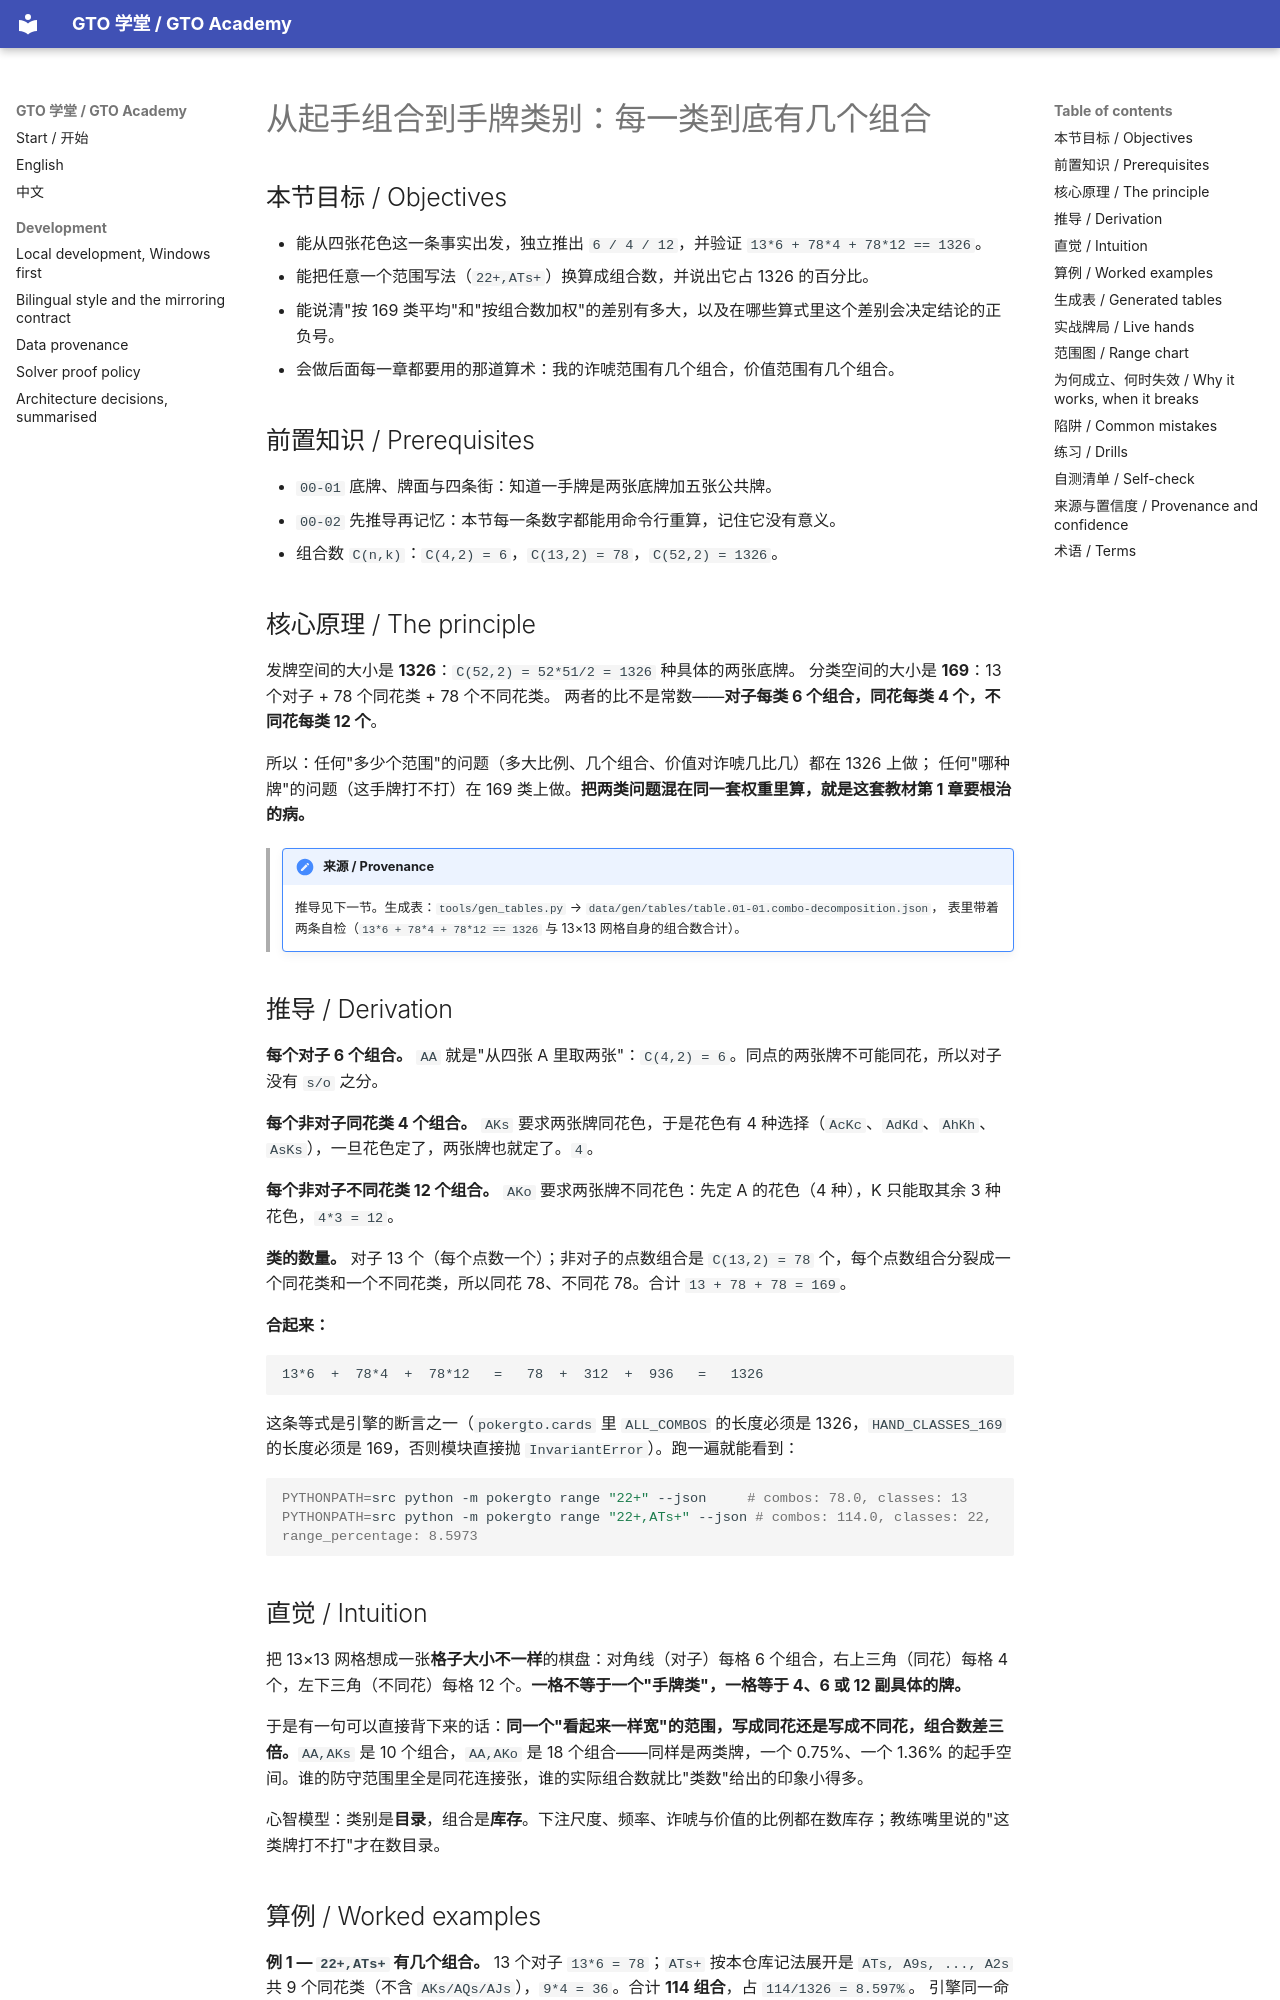

repository: RolandHuang17/texaspokerlearning · page: zh/01-combinatorics-equity/combos-from-1326-to-169/index.html · generator: mkdocs

# 从起手组合到手牌类别：每一类到底有几个组合

<!-- hands: 2 -->
<!-- terms: combos, hand-class, suited, offsuit, pocket-pair, hole-cards, range, grid-13x13, capacity, bluff-to-value-ratio, blocker -->

## 本节目标 / Objectives

- 能从四张花色这一条事实出发，独立推出 `6 / 4 / 12`，并验证 `13*6 + 78*4 + 78*12 == 1326`。
- 能把任意一个范围写法（`22+,ATs+`）换算成组合数，并说出它占 1326 的百分比。
- 能说清"按 169 类平均"和"按组合数加权"的差别有多大，以及在哪些算式里这个差别会决定结论的正负号。
- 会做后面每一章都要用的那道算术：我的诈唬范围有几个组合，价值范围有几个组合。

## 前置知识 / Prerequisites

- `00-01` 底牌、牌面与四条街：知道一手牌是两张底牌加五张公共牌。
- `00-02` 先推导再记忆：本节每一条数字都能用命令行重算，记住它没有意义。
- 组合数 `C(n,k)`：`C(4,2) = 6`，`C(13,2) = 78`，`C(52,2) = 1326`。

## 核心原理 / The principle

发牌空间的大小是 **1326**：`C(52,2) = 52*51/2 = 1326` 种具体的两张底牌。
分类空间的大小是 **169**：13 个对子 + 78 个同花类 + 78 个不同花类。
两者的比不是常数——**对子每类 6 个组合，同花每类 4 个，不同花每类 12 个**。

所以：任何"多少个范围"的问题（多大比例、几个组合、价值对诈唬几比几）都在 1326 上做；
任何"哪种牌"的问题（这手牌打不打）在 169 类上做。**把两类问题混在同一套权重里算，就是这套教材第 1 章要根治的病。**

<!-- provenance: kind=derived verified=true -->
> !!! note "来源 / Provenance"
>     推导见下一节。生成表：`tools/gen_tables.py` → `data/gen/tables/table.01-01.combo-decomposition.json`，
>     表里带着两条自检（`13*6 + 78*4 + 78*12 == 1326` 与 13×13 网格自身的组合数合计）。

## 推导 / Derivation

**每个对子 6 个组合。** `AA` 就是"从四张 A 里取两张"：`C(4,2) = 6`。同点的两张牌不可能同花，所以对子没有 `s/o` 之分。

**每个非对子同花类 4 个组合。** `AKs` 要求两张牌同花色，于是花色有 4 种选择（`AcKc`、`AdKd`、`AhKh`、`AsKs`），一旦花色定了，两张牌也就定了。`4`。

**每个非对子不同花类 12 个组合。** `AKo` 要求两张牌不同花色：先定 A 的花色（4 种），K 只能取其余 3 种花色，`4*3 = 12`。

**类的数量。** 对子 13 个（每个点数一个）；非对子的点数组合是 `C(13,2) = 78` 个，每个点数组合分裂成一个同花类和一个不同花类，所以同花 78、不同花 78。合计 `13 + 78 + 78 = 169`。

**合起来：**

```
13*6  +  78*4  +  78*12   =   78  +  312  +  936   =   1326
```

这条等式是引擎的断言之一（`pokergto.cards` 里 `ALL_COMBOS` 的长度必须是 1326，`HAND_CLASSES_169` 的长度必须是 169，否则模块直接抛 `InvariantError`）。跑一遍就能看到：

```bash
PYTHONPATH=src python -m pokergto range "22+" --json     # combos: 78.0, classes: 13
PYTHONPATH=src python -m pokergto range "22+,ATs+" --json # combos: 114.0, classes: 22, range_percentage: 8.5973
```

## 直觉 / Intuition

把 13×13 网格想成一张**格子大小不一样**的棋盘：对角线（对子）每格 6 个组合，右上三角（同花）每格 4 个，左下三角（不同花）每格 12 个。**一格不等于一个"手牌类"，一格等于 4、6 或 12 副具体的牌。**

于是有一句可以直接背下来的话：**同一个"看起来一样宽"的范围，写成同花还是写成不同花，组合数差三倍。**`AA,AKs` 是 10 个组合，`AA,AKo` 是 18 个组合——同样是两类牌，一个 0.75%、一个 1.36% 的起手空间。谁的防守范围里全是同花连接张，谁的实际组合数就比"类数"给出的印象小得多。

心智模型：类别是**目录**，组合是**库存**。下注尺度、频率、诈唬与价值的比例都在数库存；教练嘴里说的"这类牌打不打"才在数目录。
